The GitHub repository rania250/classification contains a labelled image folder "lbp" with 2 categories: chair, table. Examples follow, each with its label.

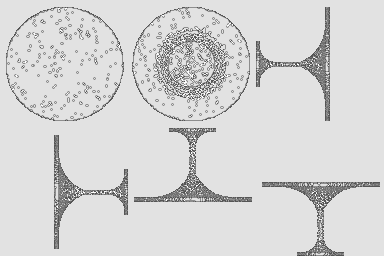
Label: table

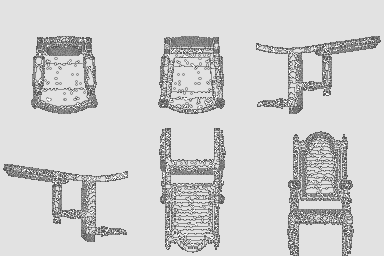
Label: chair

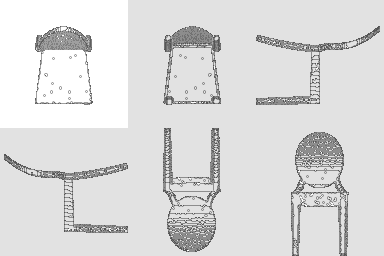
Label: chair

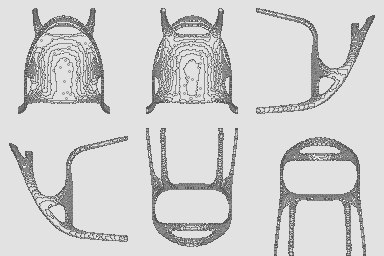
Label: chair

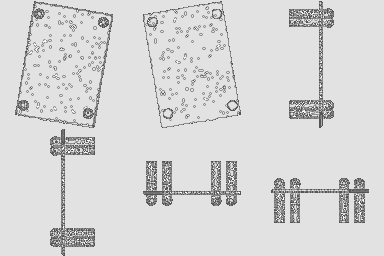
Label: table

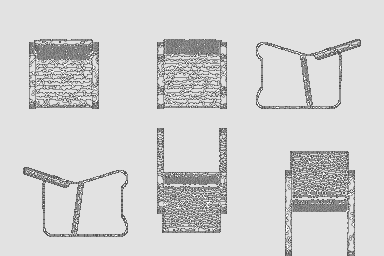
Label: chair
